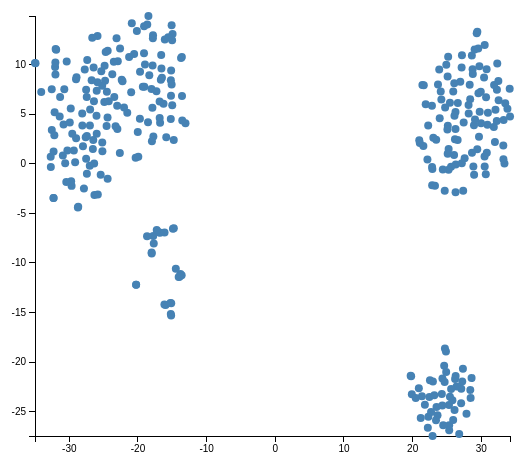
D3 v3 page, settled after 360 driven frames (6 s of simulated time); the page loaded 1 data file(s).


// ── js/scatterchart.js
var data = [];

d3.json("./tsne.json", function(error, json) {
  if (error) return console.warn(error);
  data = json;
  scatter_tsne();
});

function scatter_tsne(){

    var margin = {top: 20, right: 15, bottom: 60, left: 60}
      , width = 550 - margin.left - margin.right
      , height = 500 - margin.top - margin.bottom;
    
    var x = d3.scale.linear()
              .domain([d3.min(data['x']), d3.max(data['x'])])
              .range([ 0, width ]);
    
    var y = d3.scale.linear()
            .domain([d3.min(data['y']), d3.max(data['y'])])
            .range([ height, 0 ]);

    var table_tr = d3.select('body').append('table').append('tr');

    var chart = table_tr.append('td')
  .append('svg:svg')
  .attr('width', width + margin.right + margin.left)
  .attr('height', height + margin.top + margin.bottom)
  .attr('class', 'chart')

    var main = chart.append('g')
  .attr('transform', 'translate(' + margin.left + ',' + margin.top + ')')
  .attr('width', width)
  .attr('height', height)
  .attr('class', 'main')   
        
    // draw the x axis
    var xAxis = d3.svg.axis()
  .scale(x)
  .orient('bottom');

    main.append('g')
  .attr('transform', 'translate(0,' + height + ')')
  .attr('class', 'main axis date')
  .call(xAxis);

    // draw the y axis
    var yAxis = d3.svg.axis()
  .scale(y)
  .orient('left');

    main.append('g')
  .attr('transform', 'translate(0,0)')
  .attr('class', 'main axis date')
  .call(yAxis);

    var g = main.append("svg:g"); 
    
    var image = table_tr.append('td').insert('div').attr('id', 'image');

    g.selectAll("scatter-dots")
      .data(data['x'])
      .enter().append("svg:circle")
          .attr("cx", function (d,i) { return x(d3.format(".2f")(data['x'][i])); } )
          .attr("cy", function (d,i) { return y(d3.format(".2f")(data['y'][i])); } )
          .attr("r", 4)
          .attr("id", function(d, i){ return i;})
          .on("mouseover", function(d, i){
           var img_html = "<img src ='https://raw.githubusercontent.com/jasmainak/segmentation_interactive/master/jpeg-mias/" + data['fnames'][i] + "' width='200'></img>"
           document.getElementById('image').innerHTML = img_html;
           });

    // Added this to load all the images first so that response is not sluggish
    // when hovering over the points
    var preloader = d3.select('body').insert('div', ':first-child').attr('id', 'preloader');
    data['fnames'].forEach(function(d, i){
      preloadImage('./jpeg-mias/' + d);
      document.getElementById('preloader').innerHTML = '<h4> Preloading images ... ' + (i + 1).toString() + ' (' + d + ') </h4>';
    });
}

function preloadImage(url)
{
    var img=new Image();
    img.src=url;
}


### data: tsne.json
{
 "y": [
  6.82,
  4.133,
  4.495,
  4.074,
  4.542,
  3.21,
  5.151,
  5.683,
  "... 314 more items"
 ],
 "x": [
  -13.59,
  -16.78,
  -15.22,
  -13.08,
  -19.72,
  -20.03,
  -21.56,
  -22.03,
  "... 314 more items"
 ],
 "fnames": [
  "002.jpeg",
  "004.jpeg",
  "009.jpeg",
  "012.jpeg",
  "021.jpeg",
  "023.jpeg",
  "026.jpeg",
  "028.jpeg",
  "... 314 more items"
 ]
}